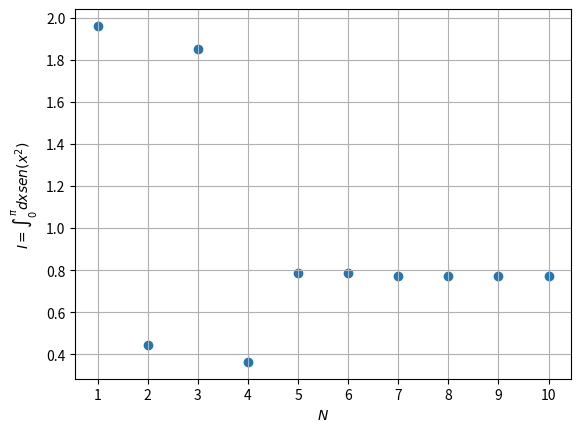

Python code for this plot:
#!/bin/env python3

from scipy.special import legendre
import matplotlib.pyplot as plt
import numpy as np

def gaussxw(N):
    """
    Compute Gauss-Legendre quadrature points and weights.

    Args:
        N (int): Number of quadrature points (order of the approximation).

    Returns:
        tuple:
            - x (ndarray): Quadrature points in the interval [-1, 1].
            - w (ndarray): Corresponding weights for each point.

    Examples:
        >>> x, w = gaussxw(2)
        >>> x
        array([-0.57735027,  0.57735027])
        >>> w
        array([1., 1.])
    """
    x, w = np.polynomial.legendre.leggauss(N)
    return x, w


def gaussxwab(a, b, x, w):
    """
    Rescale Gauss-Legendre quadrature points and weights
    from the standard interval [-1, 1] to a new interval [a, b].

    Args:
        a (float): Lower bound of the target interval.
        b (float): Upper bound of the target interval.
        x (array-like): Quadrature points defined in [-1, 1].
        w (array-like): Corresponding weights for the points x.

    Returns:
        tuple:
            - x_scaled: points mapped to the interval [a, b]
            - w_scaled: weights adjusted for the new interval
   Examples:
        >>> x, w = gaussxw(2.0)
        >>> x_scaled, w_scaled = gaussxwab(0, 2, x, w)
        >>> x
        [0.42264973 1.57735027]
        >>> w
        [1. 1.]

   """
    return 0.5 * (b - a) * x + 0.5 * (b + a), 0.5 * (b - a) * w

def funcInt(x):
    """
    Function to be integrated using Gaussian quadrature.

    Args:
        x (float): Input value.

    Returns:
        float: Evaluated function sin(x^2) at x.

    Examples:
        >>> funcInt(1.0)
        0.8414709848
    """   
    return np.sin(x*x)

n_max = 11
n_values = np.arange(1, n_max)
result_values = np.zeros(n_max-1)

for N in range(1,n_max):
    xN, wN = gaussxw(N)
    puntoN, pesoN = gaussxwab(0, np.pi, xN, wN)
    result_values[N-1] = np.sum([pesoN * funcInt(puntoN)])
    print(result_values[N-1])

fig, ax = plt.subplots(dpi=100)

ax.scatter(n_values, result_values)

plt.grid()
plt.ylabel(r'$I= \int^{\pi}_0 dx sen(x^2)$')
plt.xlabel("$N$")
plt.xticks(n_values)
plt.show()
